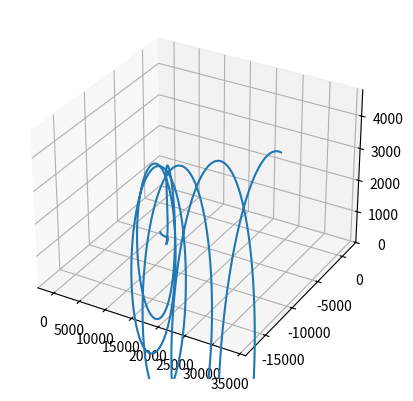

This chart was generated by the following Python code:
"""
Flight Simulator
[redacted]
"""
from math import sin, cos, tan, sqrt
import numpy as np
from matplotlib import pyplot as plt
from mpl_toolkits.mplot3d import Axes3D

# 機体パラメータ設定
#--------------------------------#
# 有次元安定微係数
Xu = -0.01
Zu = 0.1
Mu = 0.001

Xa = 30
Za = -200
Ma = -4

Xq = 0.3
Zq = -5
Mq = -1

Yb = -45
Lb_= -2
Nb_= 1

Yp = 0.5
Lp_= -1
Np_= 0.1

Yr = 3
Lr_= 0.2
Nr_=-0.2
#--------------------------------#

g  = 9.8 # 重力加速度

# その他のパラメタ
W0 = 0.0
U0 = 100
theta0 = 0.05

# 縦のシステム
A_lat = np.matrix(
        [[Xu,    Xa,    -W0,        -g*cos(theta0)],
         [Zu/U0, Za/U0, (U0+Zq)/U0, -g*sin(theta0)/U0],
         [Mu,	   Ma,    Mq,	      0],
         [0,	   0,     1,          0]])

# 横・方向のシステム
A_lon = np.matrix(
        [[Yb,  (W0+Yp), -(U0-Yr),      g*cos(theta0), 0],
         [Lb_, Lp_,     Lr_,           0,             0],
         [Nb_, Np_,     Nr_,           0,             0],
         [0,   1,       tan(theta0),   0,             0],
         [0,   0,       1/cos(theta0), 0,             0]])

# 計算条件の設定
endurance = 100 # 飛行時間[sec]
dt        = 0.01 #1.0[sec]あたりの時間ステップ数
time = np.arange(0, endurance, dt)

# 初期値 x0_lat = [u,alpha,q,theta], x0_lon = [beta,p,r,phi,psi]
x0_lat = np.matrix([10.0, 0.1, 0.4, 0.2]).T # 縦の初期値
x0_lon = np.matrix([0.0, 0.6, 0.4, 0.2, 0.2]).T # 横・方向の初期値
x0_pos = np.matrix([0.0, 0.0, -1000]).T # 初期位置

def rotation_x(psi):
    r_x = np.matrix(
          [[cos(psi),  sin(psi), 0],
           [-sin(psi), cos(psi), 0],
           [0,         0,        1]])
    return r_x

def rotation_y(theta):
    r_y = np.matrix(
          [[cos(theta), 0, -sin(theta)],
           [0,          1, 0],
           [sin(theta), 0, cos(theta)]])
    return r_y

def rotation_z(phi):
    r_z = np.matrix(
          [[1, 0,         0],
           [0, cos(phi),  sin(phi)],
           [0, -sin(phi), cos(phi)]])
    return r_z

def system(x_lat, x_lon):
    dx_lat = A_lat * x_lat
    dx_lon = A_lon * x_lon
    velocity = (x_lat[0,0] + U0) * np.matrix([1.0, x_lon[0,0], x_lat[1,0]]).T
    dx_pos = rotation_x(-x_lon[4,0]) * rotation_y(-x_lat[3,0]) * rotation_z(-x_lon[3,0]) * velocity
    return dx_lat, dx_lon, dx_pos

def explicit_euler(x_lat, x_lon, x_pos):
    dx_lat, dx_lon, dx_pos = system(x_lat, x_lon)
    x_lat = x_lat + dx_lat * dt
    x_lon = x_lon + dx_lon * dt
    x_pos = x_pos + dx_pos * dt
    return x_lat, x_lon, x_pos

def RK4(x_lat, x_lon, x_pos):
    k1_lat, k1_lon, dx_pos = system(x_lat, x_lon)
    k2_lat, k2_lon, dx_pos = system(x_lat + dt/2 * k1_lat, x_lon + dt/2 * k1_lon)
    k3_lat, k3_lon, dx_pos = system(x_lat + dt/2 * k2_lat, x_lon + dt/2 * k2_lon)
    k4_lat, k4_lon, dx_pos = system(x_lat + dt * k3_lat, x_lon + dt * k3_lon)
    x_lat = x_lat + dt/6 * (k1_lat + 2*k2_lat + 2*k3_lat + k4_lat)
    x_lon = x_lon + dt/6 * (k1_lon + 2*k2_lon + 2*k3_lon + k4_lon)
    x_pos = x_pos + dx_pos * dt
    return x_lat, x_lon, x_pos


def main():
    x_lat, x_lon, x_pos = x0_lat, x0_lon, x0_pos
    position_history = [np.asarray(x_pos).reshape(-1)]
    for _ in time:
        # x_lat, x_lon, x_pos = explicit_euler(x_lat, x_lon, x_pos)
        x_lat, x_lon, x_pos = RK4(x_lat, x_lon, x_pos)
        # if x_pos[2,0]<0:
        #     distance = sqrt((x_pos[0,0] - position_history[0][0])**2 + (x_pos[1,0] - position_history[0][1])**2)
        #     print("{0:.2f}".format(distance))
        #     break
        position_history.append(np.asarray(x_pos).reshape(-1))
    position_history = np.array(position_history)

    # plot
    fig = plt.figure()
    ax = fig.add_subplot(111, projection='3d')
    ax.set_zlim(0, np.max(position_history[:,2]))
    ax.plot(position_history[:,0], position_history[:,1], position_history[:,2])
    plt.show()

if __name__ == "__main__":
    main()